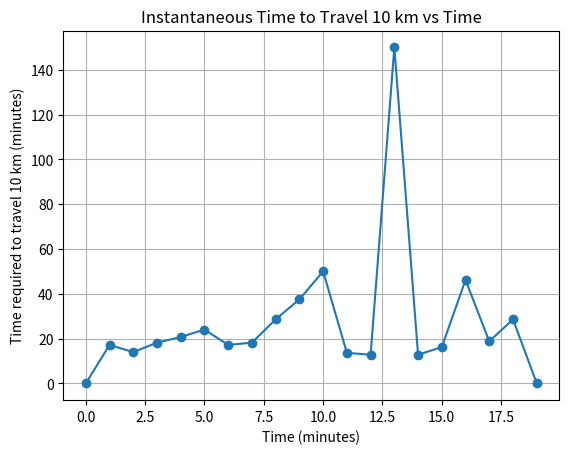

The script that saved this image:
import matplotlib.pyplot as plt

# Time (minutes)
time = [0, 1, 2, 3, 4, 5, 6, 7, 8, 9, 10, 11, 12, 13, 14, 15, 16, 17, 18, 19]

# Speed (km/h)
speed = [0, 35, 43, 33, 29, 25, 35, 33, 21, 16, 12, 44, 47, 4, 47, 37, 13, 32, 21, 0]

time_for_10km = []

for s in speed:
    if s == 0:
        time_for_10km.append(0)   # stop condition
    else:
        time_for_10km.append((10 / s) * 60)

plt.figure()
plt.plot(time, time_for_10km, marker='o')
plt.xlabel("Time (minutes)")
plt.ylabel("Time required to travel 10 km (minutes)")
plt.title("Instantaneous Time to Travel 10 km vs Time")
plt.grid(True)
plt.show()
